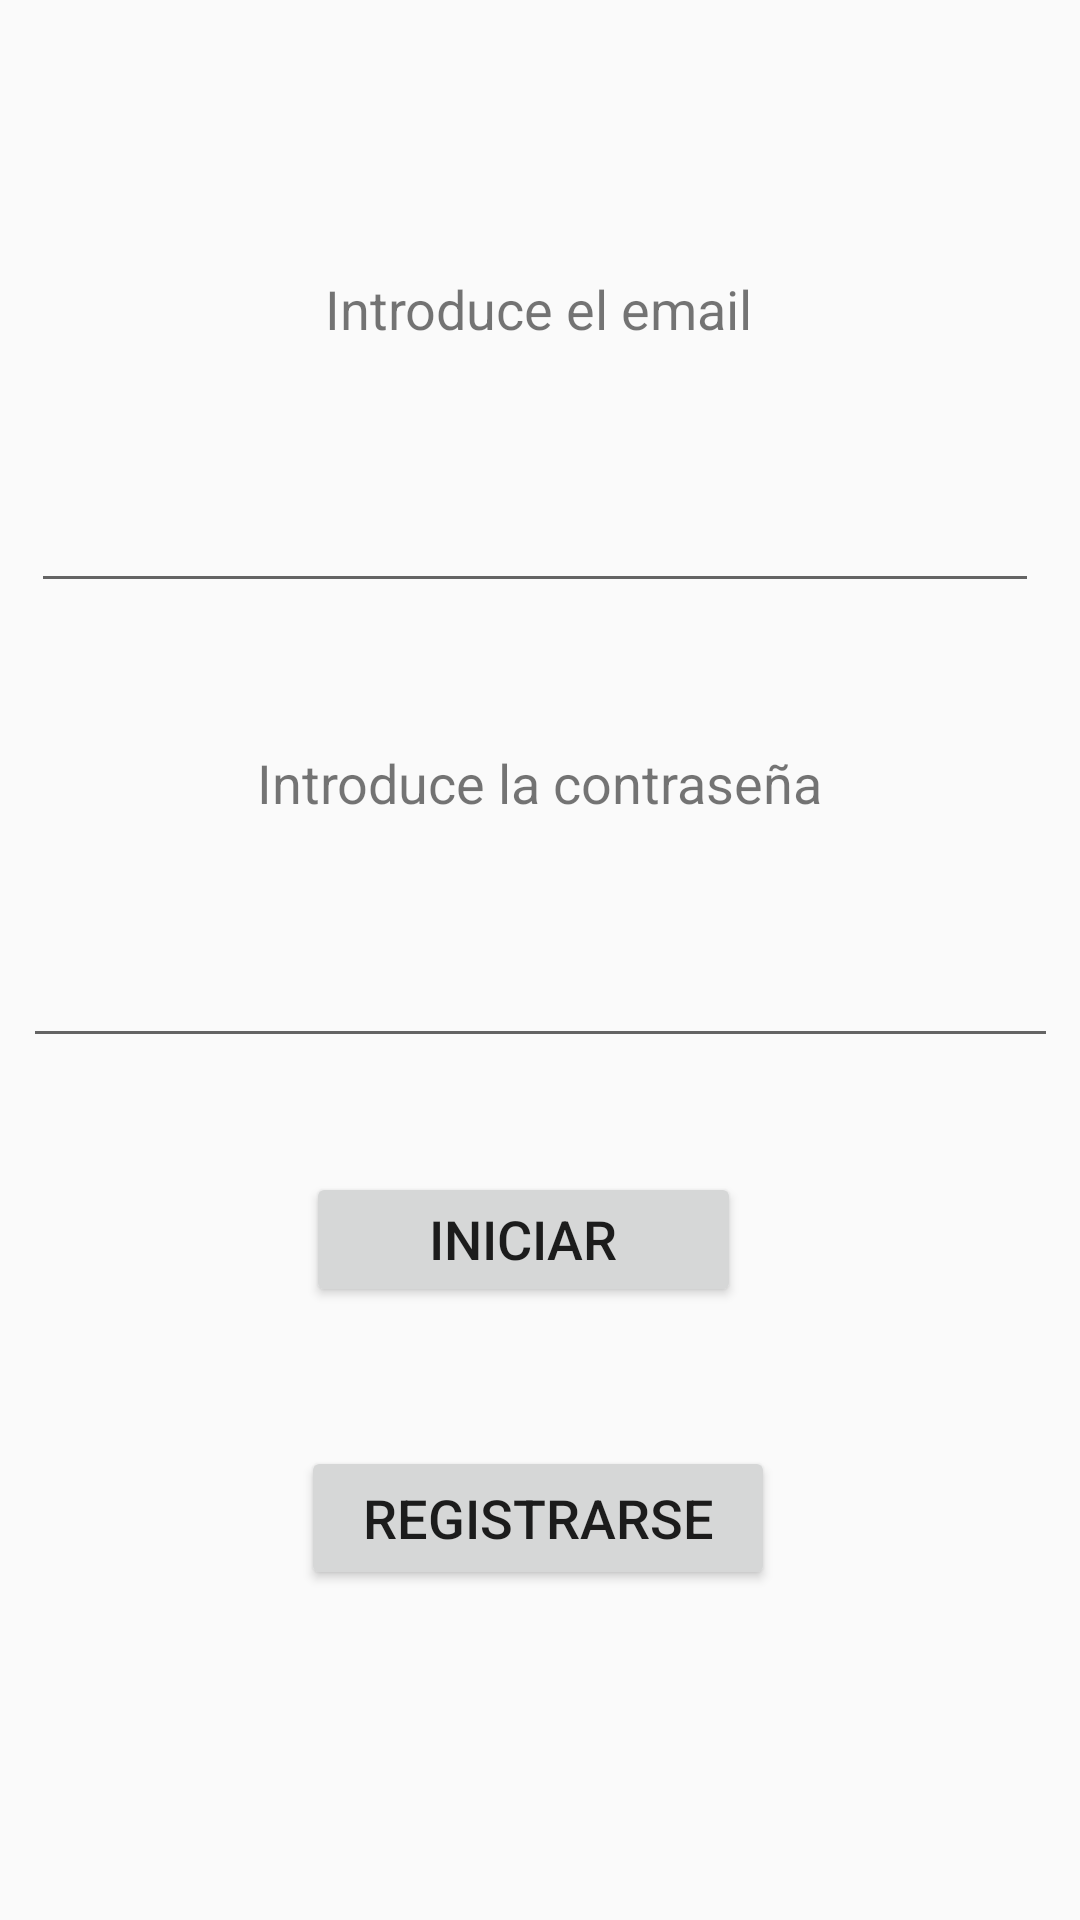

Produce the Android XML layout that renders to this screen, including the resource entries it uses.
<!-- AndroidManifest.xml: application theme AppTheme -->
<!-- res/layout/activity_crear_usuarios.xml -->
<?xml version="1.0" encoding="utf-8"?>
<androidx.constraintlayout.widget.ConstraintLayout xmlns:android="http://schemas.android.com/apk/res/android"
    xmlns:app="http://schemas.android.com/apk/res-auto"
    xmlns:tools="http://schemas.android.com/tools"
    android:layout_width="match_parent"
    android:layout_height="match_parent"
    tools:context=".CrearUsuarios">

    <EditText
        android:id="@+id/ed_email"
        android:layout_width="336dp"
        android:layout_height="68dp"
        android:layout_marginTop="44dp"
        android:layout_marginBottom="8dp"
        android:ems="10"
        android:inputType="textPersonName"
        android:textSize="18sp"
        app:layout_constraintBottom_toBottomOf="parent"
        app:layout_constraintEnd_toEndOf="parent"
        app:layout_constraintHorizontal_bias="0.426"
        app:layout_constraintStart_toStartOf="parent"
        app:layout_constraintTop_toTopOf="parent"
        app:layout_constraintVertical_bias="0.171" />

    <EditText
        android:id="@+id/et_password"
        android:layout_width="345dp"
        android:layout_height="65dp"
        android:layout_marginStart="8dp"
        android:layout_marginLeft="8dp"
        android:layout_marginTop="8dp"
        android:layout_marginEnd="8dp"
        android:layout_marginRight="8dp"
        android:layout_marginBottom="8dp"
        android:ems="10"
        android:inputType="textPassword"
        android:textSize="18sp"
        app:layout_constraintBottom_toBottomOf="parent"
        app:layout_constraintEnd_toEndOf="parent"
        app:layout_constraintHorizontal_bias="0.48"
        app:layout_constraintStart_toStartOf="parent"
        app:layout_constraintTop_toTopOf="parent" />

    <Button
        android:id="@+id/btn_register"
        android:layout_width="158dp"
        android:layout_height="48dp"
        android:layout_marginStart="8dp"
        android:layout_marginLeft="8dp"
        android:layout_marginTop="8dp"
        android:layout_marginEnd="8dp"
        android:layout_marginRight="8dp"
        android:layout_marginBottom="8dp"
        android:text="Registrarse"
        android:textSize="18sp"
        app:layout_constraintBottom_toBottomOf="parent"
        app:layout_constraintEnd_toEndOf="parent"
        app:layout_constraintHorizontal_bias="0.497"
        app:layout_constraintStart_toStartOf="parent"
        app:layout_constraintTop_toTopOf="parent"
        app:layout_constraintVertical_bias="0.823" />

    <TextView
        android:id="@+id/textView"
        android:layout_width="339dp"
        android:layout_height="72dp"
        android:layout_marginStart="8dp"
        android:layout_marginLeft="8dp"
        android:layout_marginTop="8dp"
        android:layout_marginEnd="8dp"
        android:layout_marginRight="8dp"
        android:layout_marginBottom="8dp"
        android:gravity="center"
        android:text="Introduce la contraseña"
        android:textSize="18sp"
        app:layout_constraintBottom_toBottomOf="parent"
        app:layout_constraintEnd_toEndOf="parent"
        app:layout_constraintHorizontal_bias="0.45"
        app:layout_constraintStart_toStartOf="parent"
        app:layout_constraintTop_toTopOf="parent"
        app:layout_constraintVertical_bias="0.393" />

    <TextView
        android:id="@+id/textView29"
        android:layout_width="339dp"
        android:layout_height="72dp"
        android:layout_marginStart="8dp"
        android:layout_marginLeft="8dp"
        android:layout_marginTop="8dp"
        android:layout_marginEnd="8dp"
        android:layout_marginRight="8dp"
        android:layout_marginBottom="8dp"
        android:gravity="center"
        android:text="Introduce el email"
        android:textSize="18sp"
        app:layout_constraintBottom_toBottomOf="parent"
        app:layout_constraintEnd_toEndOf="parent"
        app:layout_constraintHorizontal_bias="0.41"
        app:layout_constraintStart_toStartOf="parent"
        app:layout_constraintTop_toTopOf="parent"
        app:layout_constraintVertical_bias="0.107" />

    <Button
        android:id="@+id/btn_yaregistrado"
        android:layout_width="145dp"
        android:layout_height="45dp"
        android:layout_marginStart="8dp"
        android:layout_marginLeft="8dp"
        android:layout_marginTop="8dp"
        android:layout_marginEnd="8dp"
        android:layout_marginRight="8dp"
        android:layout_marginBottom="8dp"
        android:text="Iniciar Sesion"
        android:textSize="18sp"
        app:layout_constraintBottom_toBottomOf="parent"
        app:layout_constraintEnd_toEndOf="parent"
        app:layout_constraintHorizontal_bias="0.472"
        app:layout_constraintStart_toStartOf="parent"
        app:layout_constraintTop_toTopOf="parent"
        app:layout_constraintVertical_bias="0.661" />

</androidx.constraintlayout.widget.ConstraintLayout>
<!-- resources referenced by this layout -->
<resources>
  <style name="AppTheme" parent="Theme.AppCompat.Light.NoActionBar">
          
          <item name="colorPrimary">@color/colorPrimary</item>
          <item name="colorPrimaryDark">@color/colorPrimaryDark</item>
          <item name="colorAccent">@color/colorAccent</item>
      </style>
  <color name="colorPrimary">#3F51B5</color>
  <color name="colorPrimaryDark">#303F9F</color>
  <color name="colorAccent">#FF4081</color>
</resources>
